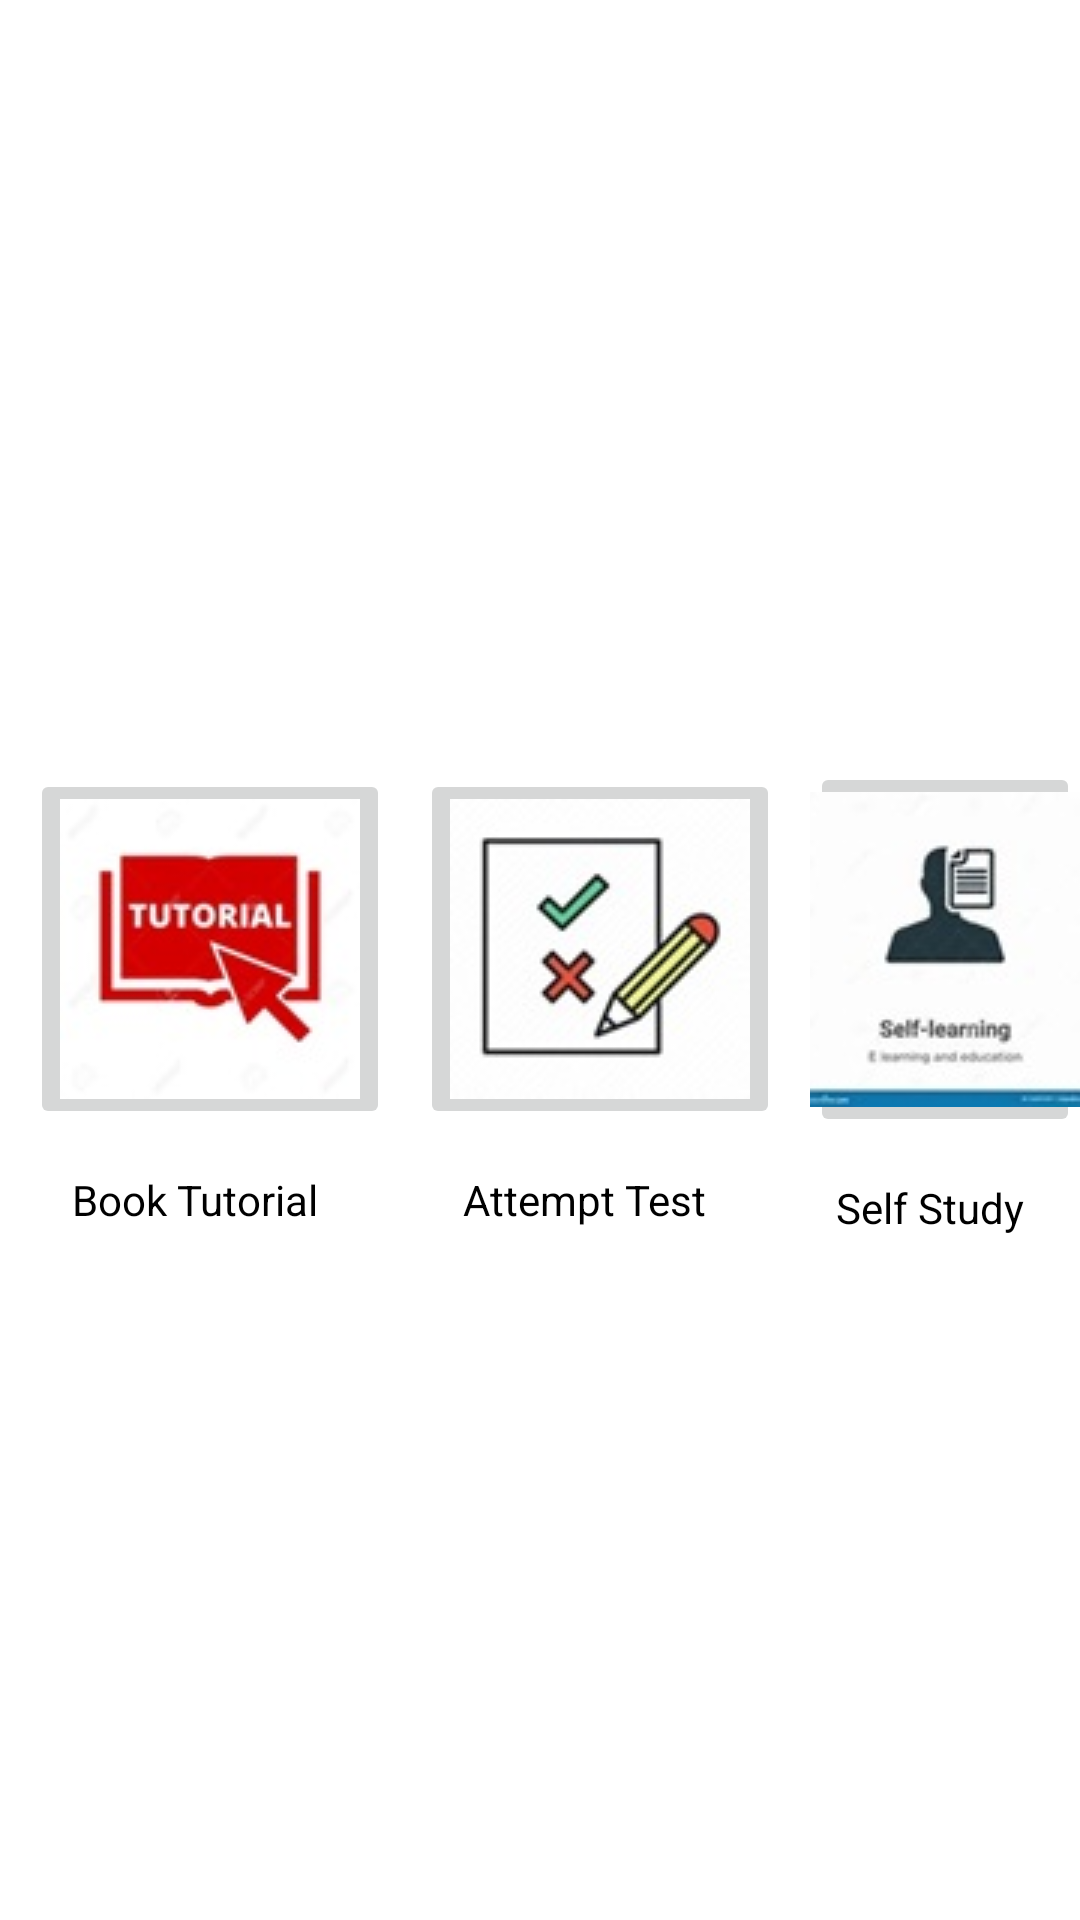

Here is an Android app screen rendered from its layout file. Give the layout XML and the strings, colors and styles it references.
<!-- AndroidManifest.xml: application theme Theme.ITBSTutoringApp -->
<!-- res/layout/activity_options.xml -->
<?xml version="1.0" encoding="utf-8"?>
<LinearLayout
    xmlns:android="http://schemas.android.com/apk/res/android"
    xmlns:tools="http://schemas.android.com/tools"
    android:id="@+id/idRLContainer"
    android:layout_width="match_parent"
    android:layout_height="match_parent"
    android:orientation="horizontal"
    tools:context=".options"
    >






    <LinearLayout
        android:id="@+id/idFrame1"
        android:layout_width="wrap_content"
        android:layout_height="wrap_content"
        android:layout_gravity="center"
        android:orientation="vertical">

        
        <ImageButton
            android:id="@+id/bookTutorial"
            android:layout_width="wrap_content"
            android:layout_height="wrap_content"
            android:src="@drawable/booktutorial"
            android:layout_marginLeft="10dp"
            android:layout_marginTop="26dp"
            android:padding="10dp"/>


        
        <TextView
            android:layout_width="wrap_content"
            android:layout_height="wrap_content"
            android:layout_gravity="center"
            android:layout_marginTop="14dp"
            android:clickable="false"

            android:text="Book Tutorial"
            android:textColor="#000"
            android:textStyle="normal" />
    </LinearLayout>



    <LinearLayout
        android:id="@+id/idFrame2"
        android:layout_width="wrap_content"
        android:layout_height="wrap_content"
        android:layout_gravity="center"
        android:orientation="vertical">

        
        <ImageButton
            android:id="@+id/attemptTest"
            android:layout_width="wrap_content"
            android:layout_height="wrap_content"
            android:src="@drawable/attemptest"
            android:layout_marginLeft="10dp"
            android:layout_marginTop="26dp"
            android:padding="10dp"/>


        
        <TextView
            android:layout_width="wrap_content"
            android:layout_height="wrap_content"
            android:layout_gravity="center"
            android:layout_marginTop="14dp"
            android:clickable="false"

            android:text="Attempt Test"
            android:textColor="#000"
            android:textStyle="normal" />
    </LinearLayout>

    <LinearLayout
        android:id="@+id/idFrame3"
        android:layout_width="wrap_content"
        android:layout_height="wrap_content"
        android:layout_gravity="center"
        android:orientation="vertical">

        
        <ImageButton
            android:id="@+id/SelfStudy"
            android:layout_width="wrap_content"
            android:layout_height="wrap_content"
            android:src="@drawable/selfstudy"
            android:layout_marginLeft="10dp"
            android:layout_marginTop="26dp"
            android:padding="10dp"/>


        
        <TextView
            android:layout_width="wrap_content"
            android:layout_height="wrap_content"
            android:layout_gravity="center"
            android:layout_marginTop="14dp"
            android:clickable="false"

            android:text="Self Study"
            android:textColor="#000"
            android:textStyle="normal" />
    </LinearLayout>



</LinearLayout>
<!-- resources referenced by this layout -->
<resources>
  <!-- drawable attemptest: jpg bitmap (drawable, 4378 bytes) -->
  <!-- drawable booktutorial: jpg bitmap (drawable, 6481 bytes) -->
  <!-- drawable selfstudy: jpeg bitmap (drawable, 3660 bytes) -->
  <style name="Theme.ITBSTutoringApp" parent="Theme.MaterialComponents.DayNight.NoActionBar">
          
          <item name="colorPrimary">@color/lavender</item>
          <item name="colorPrimaryVariant">@color/lavender</item>
          <item name="colorOnPrimary">@color/white</item>
          
          <item name="colorSecondary">@color/teal_200</item>
          <item name="colorSecondaryVariant">@color/teal_700</item>
          <item name="colorOnSecondary">@color/black</item>
          
          <item name="android:statusBarColor">?attr/colorPrimaryVariant</item>
          
      </style>
  <color name="lavender">#8692f7</color>
  <color name="white">#FFFFFFFF</color>
  <color name="teal_200">#ED8D00</color>
  <color name="teal_700">#FF018786</color>
  <color name="black">#FF000000</color>
</resources>
